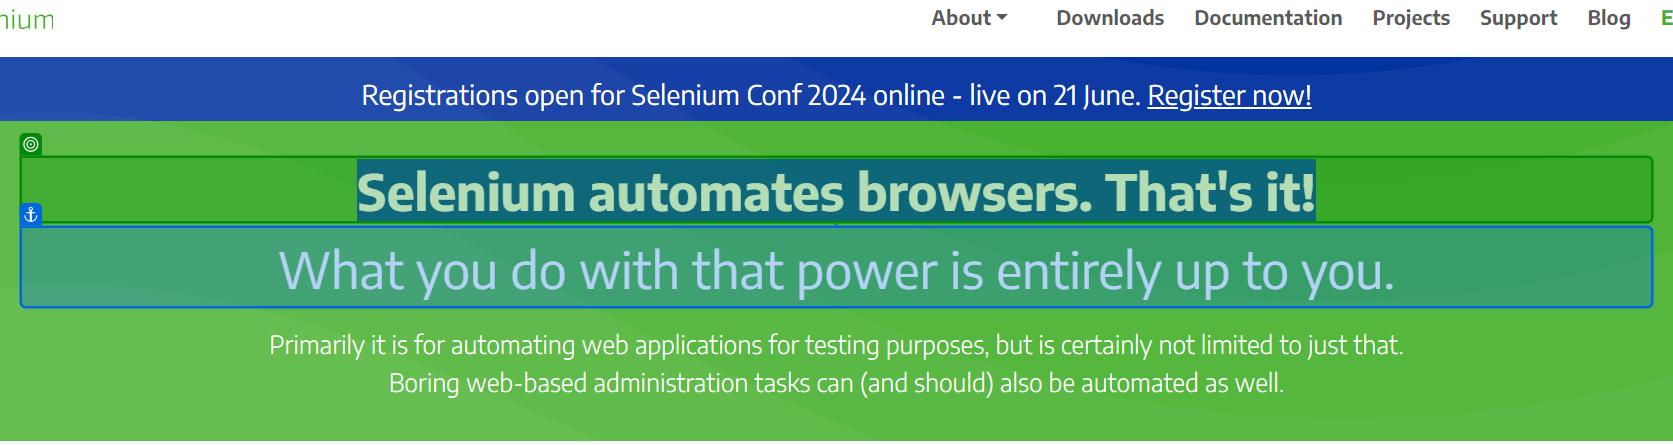
Workflow: SeleniumGetText

Step 1: get-text from the heading in window 'Selenium' (chrome.exe)
